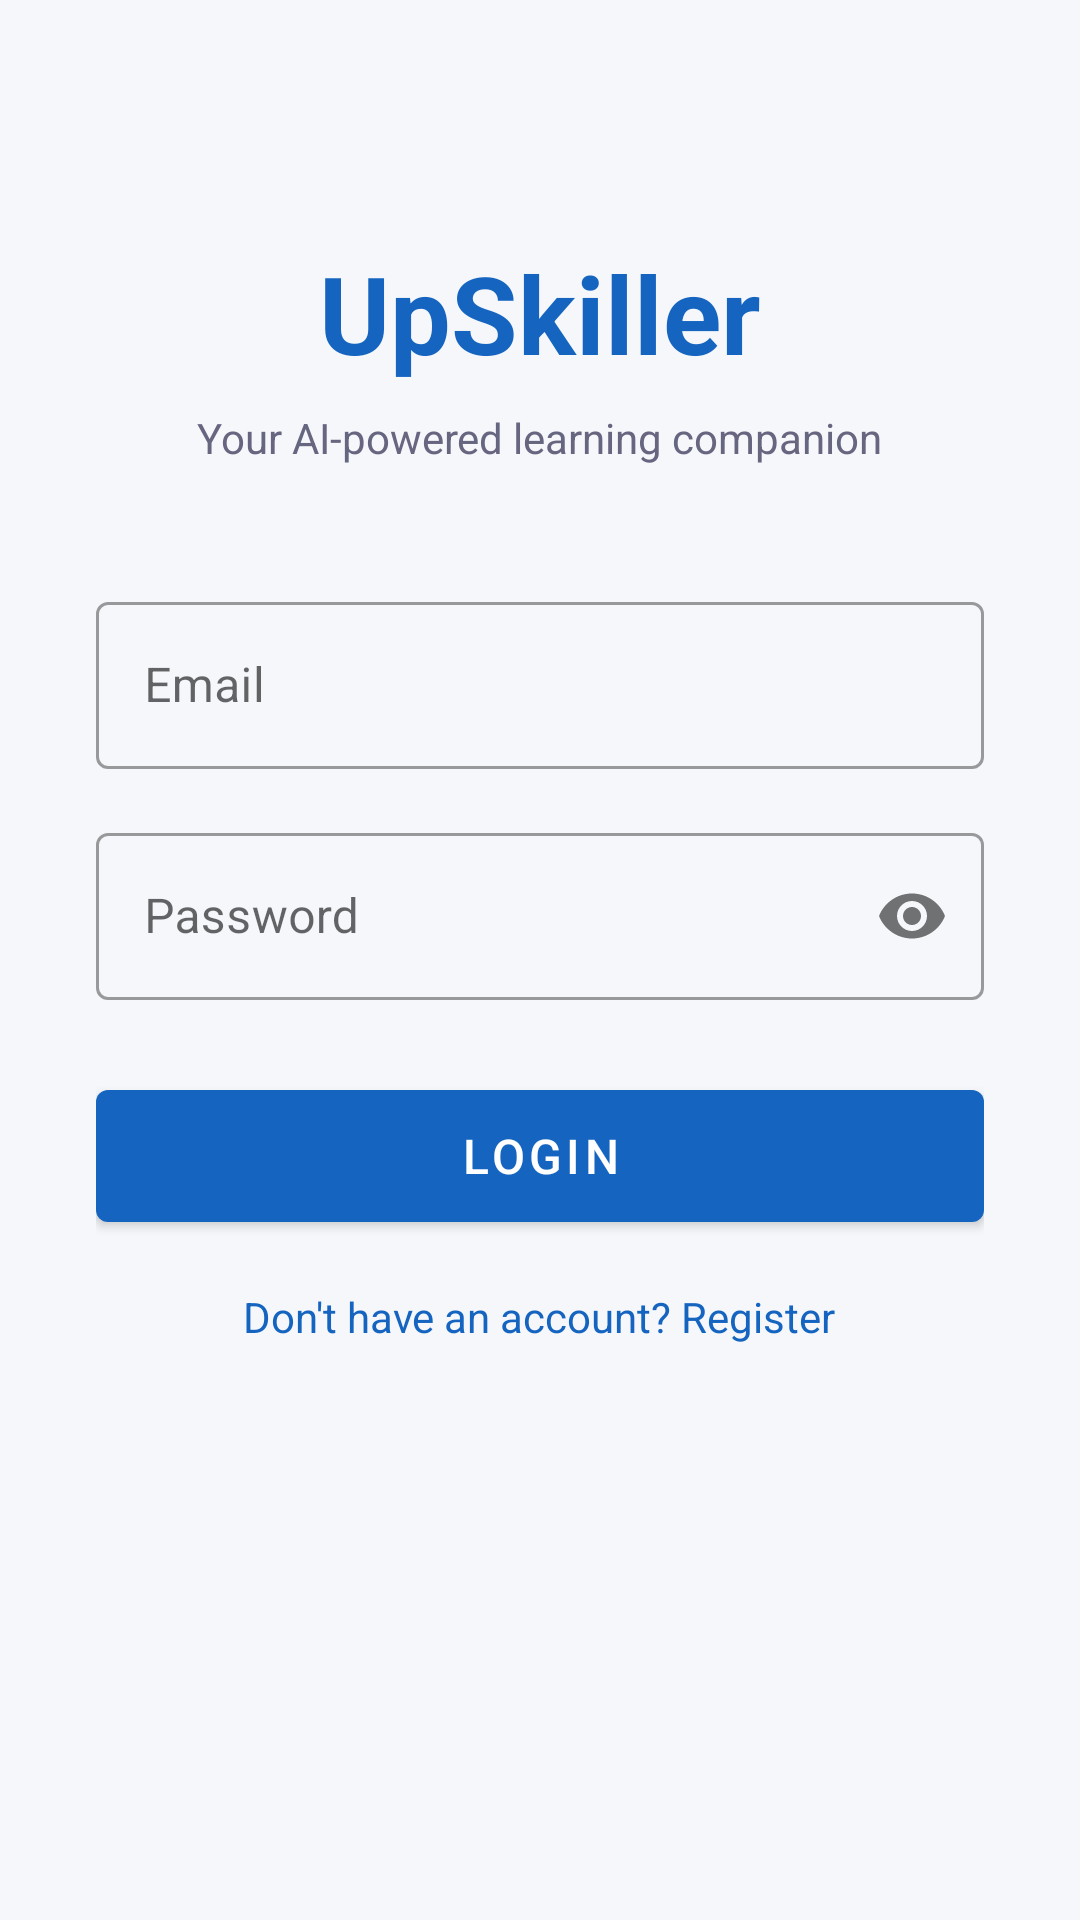

The Android layout XML behind this screen, and the referenced resources:
<!-- AndroidManifest.xml: activity theme Theme.Upskiller.NoActionBar -->
<!-- res/layout/activity_login.xml -->
<?xml version="1.0" encoding="utf-8"?>
<ScrollView xmlns:android="http://schemas.android.com/apk/res/android"
    android:layout_width="match_parent"
    android:layout_height="match_parent"
    android:background="@color/colorBackground"
    android:fillViewport="true">

    <LinearLayout
        android:layout_width="match_parent"
        android:layout_height="wrap_content"
        android:gravity="center_horizontal"
        android:orientation="vertical"
        android:padding="32dp">

        
        <TextView
            android:layout_width="wrap_content"
            android:layout_height="wrap_content"
            android:layout_marginTop="48dp"
            android:layout_marginBottom="8dp"
            android:text="@string/app_name"
            android:textColor="@color/colorPrimary"
            android:textSize="36sp"
            android:textStyle="bold" />

        <TextView
            android:layout_width="wrap_content"
            android:layout_height="wrap_content"
            android:layout_marginBottom="40dp"
            android:text="Your AI-powered learning companion"
            android:textColor="@color/colorTextSecondary"
            android:textSize="14sp" />

        
        <com.google.android.material.textfield.TextInputLayout
            android:id="@+id/tilEmail"
            style="@style/Widget.MaterialComponents.TextInputLayout.OutlinedBox"
            android:layout_width="match_parent"
            android:layout_height="wrap_content"
            android:layout_marginBottom="16dp"
            android:hint="@string/label_email">

            <com.google.android.material.textfield.TextInputEditText
                android:id="@+id/etEmail"
                android:layout_width="match_parent"
                android:layout_height="wrap_content"
                android:inputType="textEmailAddress"
                android:maxLines="1" />
        </com.google.android.material.textfield.TextInputLayout>

        
        <com.google.android.material.textfield.TextInputLayout
            android:id="@+id/tilPassword"
            style="@style/Widget.MaterialComponents.TextInputLayout.OutlinedBox"
            android:layout_width="match_parent"
            android:layout_height="wrap_content"
            android:layout_marginBottom="24dp"
            android:hint="@string/label_password"
            app:passwordToggleEnabled="true"
            xmlns:app="http://schemas.android.com/apk/res-auto">

            <com.google.android.material.textfield.TextInputEditText
                android:id="@+id/etPassword"
                android:layout_width="match_parent"
                android:layout_height="wrap_content"
                android:inputType="textPassword"
                android:maxLines="1" />
        </com.google.android.material.textfield.TextInputLayout>

        
        <com.google.android.material.button.MaterialButton
            android:id="@+id/btnLogin"
            android:layout_width="match_parent"
            android:layout_height="56dp"
            android:text="@string/btn_login"
            android:textSize="16sp" />

        
        <TextView
            android:id="@+id/tvRegister"
            android:layout_width="wrap_content"
            android:layout_height="wrap_content"
            android:layout_marginTop="16dp"
            android:text="@string/text_no_account"
            android:textColor="@color/colorPrimary"
            android:textSize="14sp" />

    </LinearLayout>
</ScrollView>
<!-- resources referenced by this layout -->
<resources>
  <color name="colorBackground">#F5F7FA</color>
  <color name="colorPrimary">#1565C0</color>
  <color name="colorTextSecondary">#666680</color>
  <string name="app_name">UpSkiller</string>
  <string name="btn_login">Login</string>
  <string name="label_email">Email</string>
  <string name="label_password">Password</string>
  <string name="text_no_account">Don\'t have an account? Register</string>
  <style name="Theme.Upskiller.NoActionBar" parent="Theme.MaterialComponents.DayNight.NoActionBar">
          <item name="colorPrimary">@color/colorPrimary</item>
          <item name="colorPrimaryVariant">@color/colorPrimaryVariant</item>
          <item name="colorOnPrimary">@color/colorOnPrimary</item>
          <item name="colorSecondary">@color/colorSecondary</item>
          <item name="colorOnSecondary">@color/colorOnSecondary</item>
          <item name="android:colorBackground">@color/colorBackground</item>
          <item name="colorError">@color/colorError</item>
      </style>
  <color name="colorPrimaryVariant">#1976D2</color>
  <color name="colorOnPrimary">#FFFFFF</color>
  <color name="colorSecondary">#00ACC1</color>
  <color name="colorOnSecondary">#FFFFFF</color>
  <color name="colorError">#B00020</color>
</resources>
